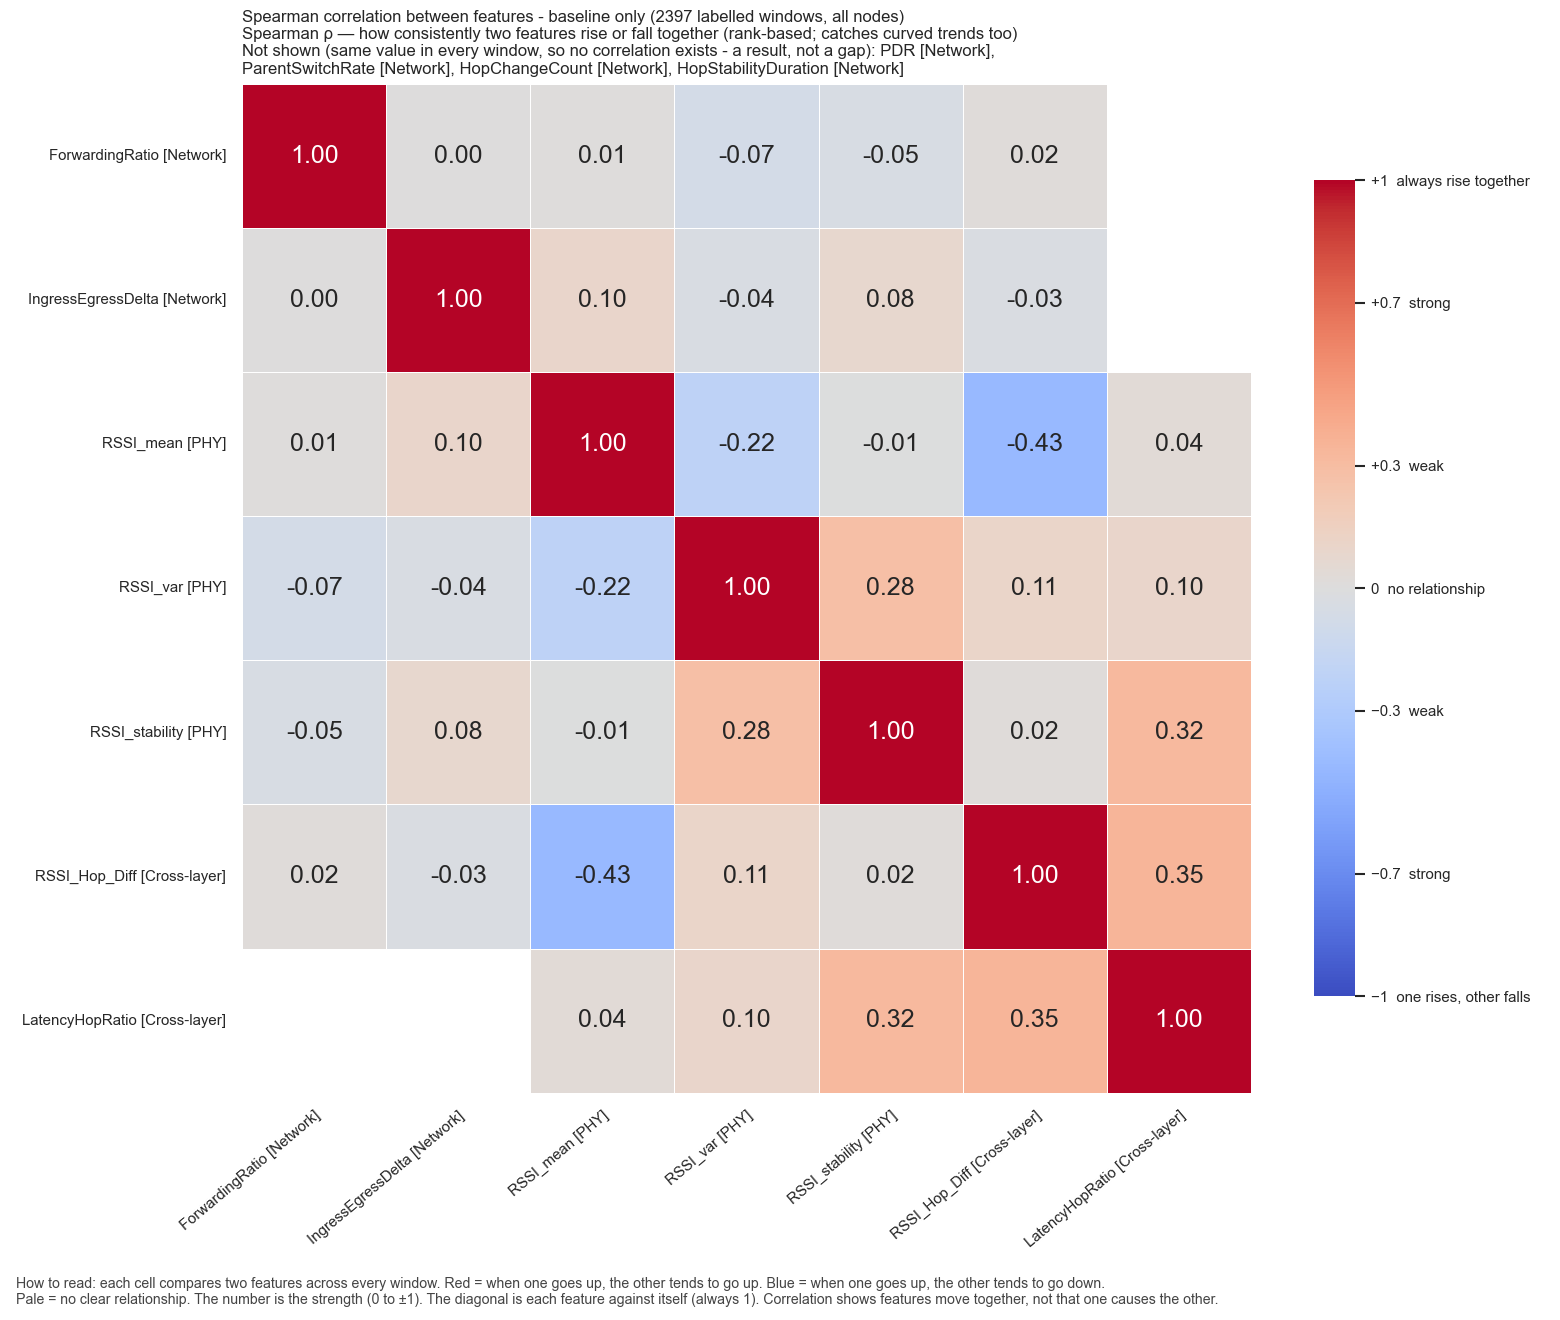

Source data for this figure (header and first rows):
, ForwardingRatio, IngressEgressDelta, RSSI_mean, RSSI_var, RSSI_stability, RSSI_Hop_Diff, LatencyHopRatio
ForwardingRatio, 1.0, 0.0, 0.01387, -0.07154, -0.04679, 0.02195, 
IngressEgressDelta, 0.0, 1.0, 0.09593, -0.03636, 0.07885, -0.03046, 
RSSI_mean, 0.01387, 0.09593, 1.0, -0.2168, -0.005784, -0.4317, 0.03705
RSSI_var, -0.07154, -0.03636, -0.2168, 1.0, 0.283, 0.1057, 0.0967
RSSI_stability, -0.04679, 0.07885, -0.005784, 0.283, 1.0, 0.01998, 0.3249
RSSI_Hop_Diff, 0.02195, -0.03046, -0.4317, 0.1057, 0.01998, 1.0, 0.3462
LatencyHopRatio, , , 0.03705, 0.0967, 0.3249, 0.3462, 1.0
